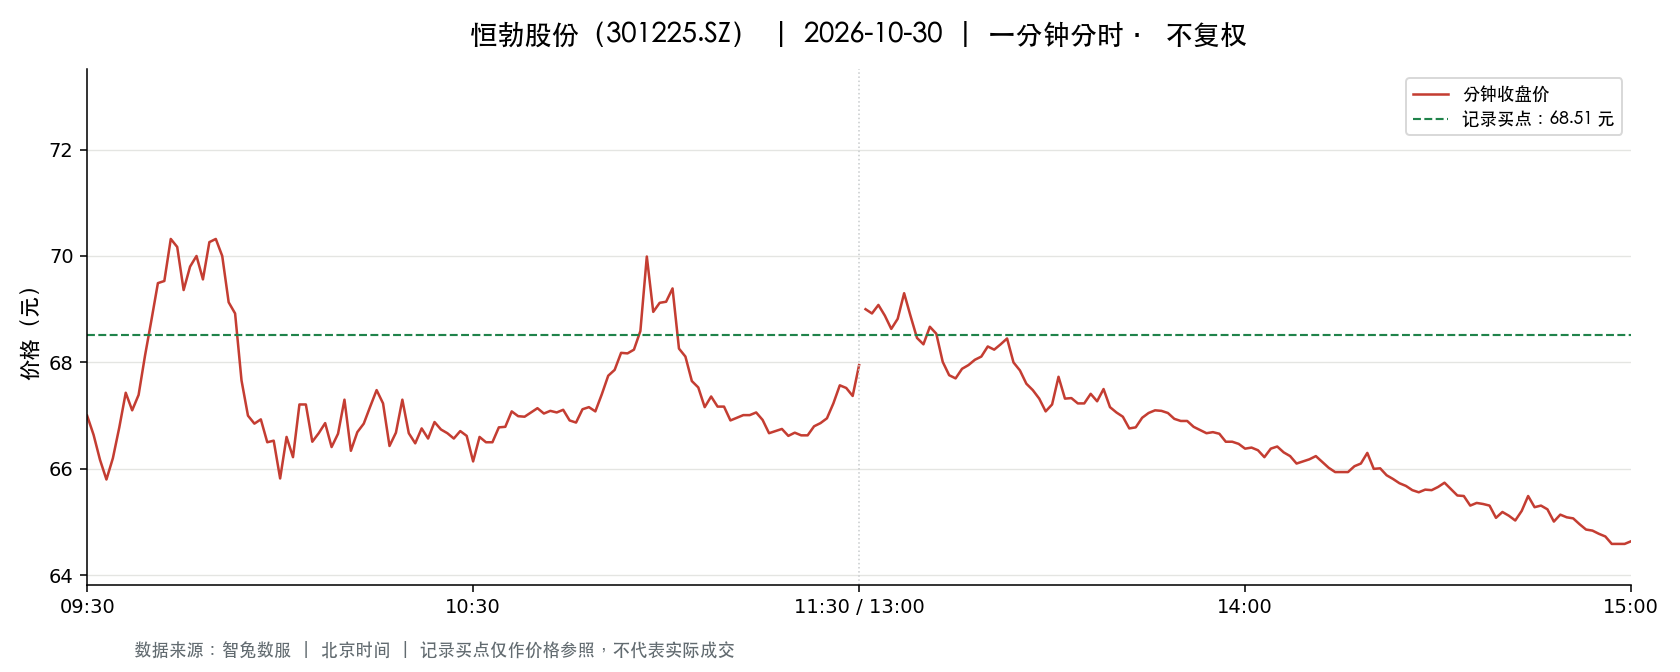

Values plotted in this chart, from the file beside it:
t, o, h, l, c, v, a, pc, sf
2026-10-30 09:30:00, 67.0, 67.0, 67.0, 67.0, 324.0, 2170800, 68.08, 0.0
2026-10-30 09:31:00, 66.96, 67.97, 66.0, 66.64, 1665, 11174622, 67.0, 0.0
2026-10-30 09:32:00, 66.49, 66.49, 65.85, 66.17, 1242, 8222694, 66.64, 0.0
2026-10-30 09:33:00, 66.02, 66.07, 65.16, 65.8, 991.0, 6510842, 66.17, 0.0
2026-10-30 09:34:00, 65.79, 66.32, 65.79, 66.2, 681.0, 4500140, 65.8, 0.0
2026-10-30 09:35:00, 66.44, 66.88, 66.4, 66.78, 503.0, 3352398, 66.2, 0.0
2026-10-30 09:36:00, 66.7, 67.56, 66.7, 67.43, 439.0, 2953939, 66.78, 0.0
2026-10-30 09:37:00, 67.43, 67.5, 67.03, 67.1, 1100, 7398437, 67.43, 0.0
2026-10-30 09:38:00, 67.14, 67.41, 67.0, 67.39, 323.0, 2173008, 67.1, 0.0
2026-10-30 09:39:00, 67.27, 68.25, 67.27, 68.13, 1103, 7481412, 67.39, 0.0
2026-10-30 09:40:00, 68.23, 68.92, 67.89, 68.8, 988.0, 6766011, 68.13, 0.0
2026-10-30 09:41:00, 68.92, 69.61, 68.92, 69.49, 1274, 8815692, 68.8, 0.0
2026-10-30 09:42:00, 69.5, 69.68, 69.1, 69.53, 696.0, 4826195, 69.49, 0.0
2026-10-30 09:43:00, 69.53, 70.32, 69.51, 70.32, 815.0, 5693149, 69.53, 0.0
2026-10-30 09:44:00, 70.32, 70.65, 69.69, 70.17, 836.0, 5862001, 70.32, 0.0
2026-10-30 09:45:00, 70.17, 70.46, 69.23, 69.36, 753.0, 5254284, 70.17, 0.0
2026-10-30 09:46:00, 69.4, 70.35, 69.4, 69.8, 629.0, 4407042, 69.36, 0.0
2026-10-30 09:47:00, 69.54, 70.0, 69.54, 70.0, 796.0, 5554854, 69.8, 0.0
2026-10-30 09:48:00, 70.01, 70.01, 69.56, 69.56, 1102, 7692450, 70.0, 0.0
2026-10-30 09:49:00, 69.55, 70.26, 69.55, 70.26, 805.0, 5632549, 69.56, 0.0
2026-10-30 09:50:00, 70.15, 70.33, 69.77, 70.32, 569.0, 3989565, 70.26, 0.0
2026-10-30 09:51:00, 70.16, 70.52, 70.0, 70.0, 902.0, 6341329, 70.32, 0.0
2026-10-30 09:52:00, 70.18, 70.18, 69.07, 69.13, 890.0, 6205035, 70.0, 0.0
2026-10-30 09:53:00, 69.12, 69.37, 68.92, 68.92, 438.0, 3024859, 69.13, 0.0
2026-10-30 09:54:00, 68.92, 68.94, 67.66, 67.66, 546.0, 3744845, 68.92, 0.0
2026-10-30 09:55:00, 67.58, 67.64, 67.0, 67.0, 393.0, 2646648, 67.66, 0.0
2026-10-30 09:56:00, 67.0, 67.18, 66.81, 66.85, 219.0, 1468578, 67.0, 0.0
2026-10-30 09:57:00, 66.85, 67.1, 66.72, 66.93, 324.0, 2169264, 66.85, 0.0
2026-10-30 09:58:00, 66.9, 67.28, 66.5, 66.5, 504.0, 3377298, 66.93, 0.0
2026-10-30 09:59:00, 66.23, 66.6, 66.11, 66.53, 363.0, 2405533, 66.5, 0.0
2026-10-30 10:00:00, 66.37, 66.51, 65.82, 65.82, 491.0, 3246218, 66.53, 0.0
2026-10-30 10:01:00, 65.97, 66.6, 65.7, 66.6, 420.0, 2778632, 65.82, 0.0
2026-10-30 10:02:00, 66.51, 66.77, 66.15, 66.22, 276.0, 1836110, 66.6, 0.0
2026-10-30 10:03:00, 66.14, 67.21, 66.14, 67.21, 382.0, 2544232, 66.22, 0.0
2026-10-30 10:04:00, 67.25, 67.38, 67.05, 67.21, 212.0, 1425147, 67.21, 0.0
2026-10-30 10:05:00, 67.06, 67.21, 66.51, 66.51, 201.0, 1345510, 67.21, 0.0
2026-10-30 10:06:00, 66.77, 66.86, 66.64, 66.67, 232.0, 1548245, 66.51, 0.0
2026-10-30 10:07:00, 66.69, 66.94, 66.68, 66.86, 100.0, 669950, 66.67, 0.0
2026-10-30 10:08:00, 66.77, 66.89, 66.41, 66.41, 125.0, 834258, 66.86, 0.0
2026-10-30 10:09:00, 66.57, 66.76, 66.57, 66.66, 198.0, 1318905, 66.41, 0.0
2026-10-30 10:10:00, 66.65, 67.48, 66.64, 67.3, 332.0, 2221963, 66.66, 0.0
2026-10-30 10:11:00, 67.05, 67.05, 66.34, 66.34, 802.0, 5386929, 67.3, 0.0
2026-10-30 10:12:00, 66.57, 66.77, 66.43, 66.69, 85.0, 566670, 66.34, 0.0
2026-10-30 10:13:00, 66.62, 66.87, 66.6, 66.85, 151.0, 1007624, 66.69, 0.0
2026-10-30 10:14:00, 66.88, 67.24, 66.88, 67.17, 134.0, 893436, 66.85, 0.0
2026-10-30 10:15:00, 67.15, 67.79, 67.15, 67.48, 252.0, 1701842, 67.17, 0.0
2026-10-30 10:16:00, 67.38, 67.69, 67.23, 67.23, 172.0, 1160168, 67.48, 0.0
2026-10-30 10:17:00, 67.19, 67.23, 66.43, 66.43, 302.0, 2022200, 67.23, 0.0
2026-10-30 10:18:00, 66.46, 66.87, 66.46, 66.68, 315.0, 2098113, 66.43, 0.0
2026-10-30 10:19:00, 66.86, 67.52, 66.86, 67.3, 220.0, 1475872, 66.68, 0.0
2026-10-30 10:20:00, 67.23, 67.29, 66.66, 66.67, 89.0, 595406, 67.3, 0.0
2026-10-30 10:21:00, 66.66, 66.66, 66.48, 66.48, 209.0, 1390882, 66.67, 0.0
2026-10-30 10:22:00, 66.48, 66.76, 66.0, 66.76, 354.0, 2347957, 66.48, 0.0
2026-10-30 10:23:00, 66.78, 66.78, 66.5, 66.57, 190.0, 1264908, 66.76, 0.0
2026-10-30 10:24:00, 66.79, 66.89, 66.7, 66.88, 85.0, 567360, 66.57, 0.0
2026-10-30 10:25:00, 66.68, 67.04, 66.68, 66.74, 58.0, 387351, 66.88, 0.0
2026-10-30 10:26:00, 66.88, 66.88, 66.61, 66.67, 96.0, 640039, 66.74, 0.0
2026-10-30 10:27:00, 66.51, 66.57, 66.38, 66.57, 174.0, 1157122, 66.67, 0.0
2026-10-30 10:28:00, 66.64, 66.73, 66.51, 66.71, 68.0, 453298, 66.57, 0.0
2026-10-30 10:29:00, 66.59, 66.69, 66.51, 66.62, 31.0, 206498, 66.71, 0.0
... 181 more rows
